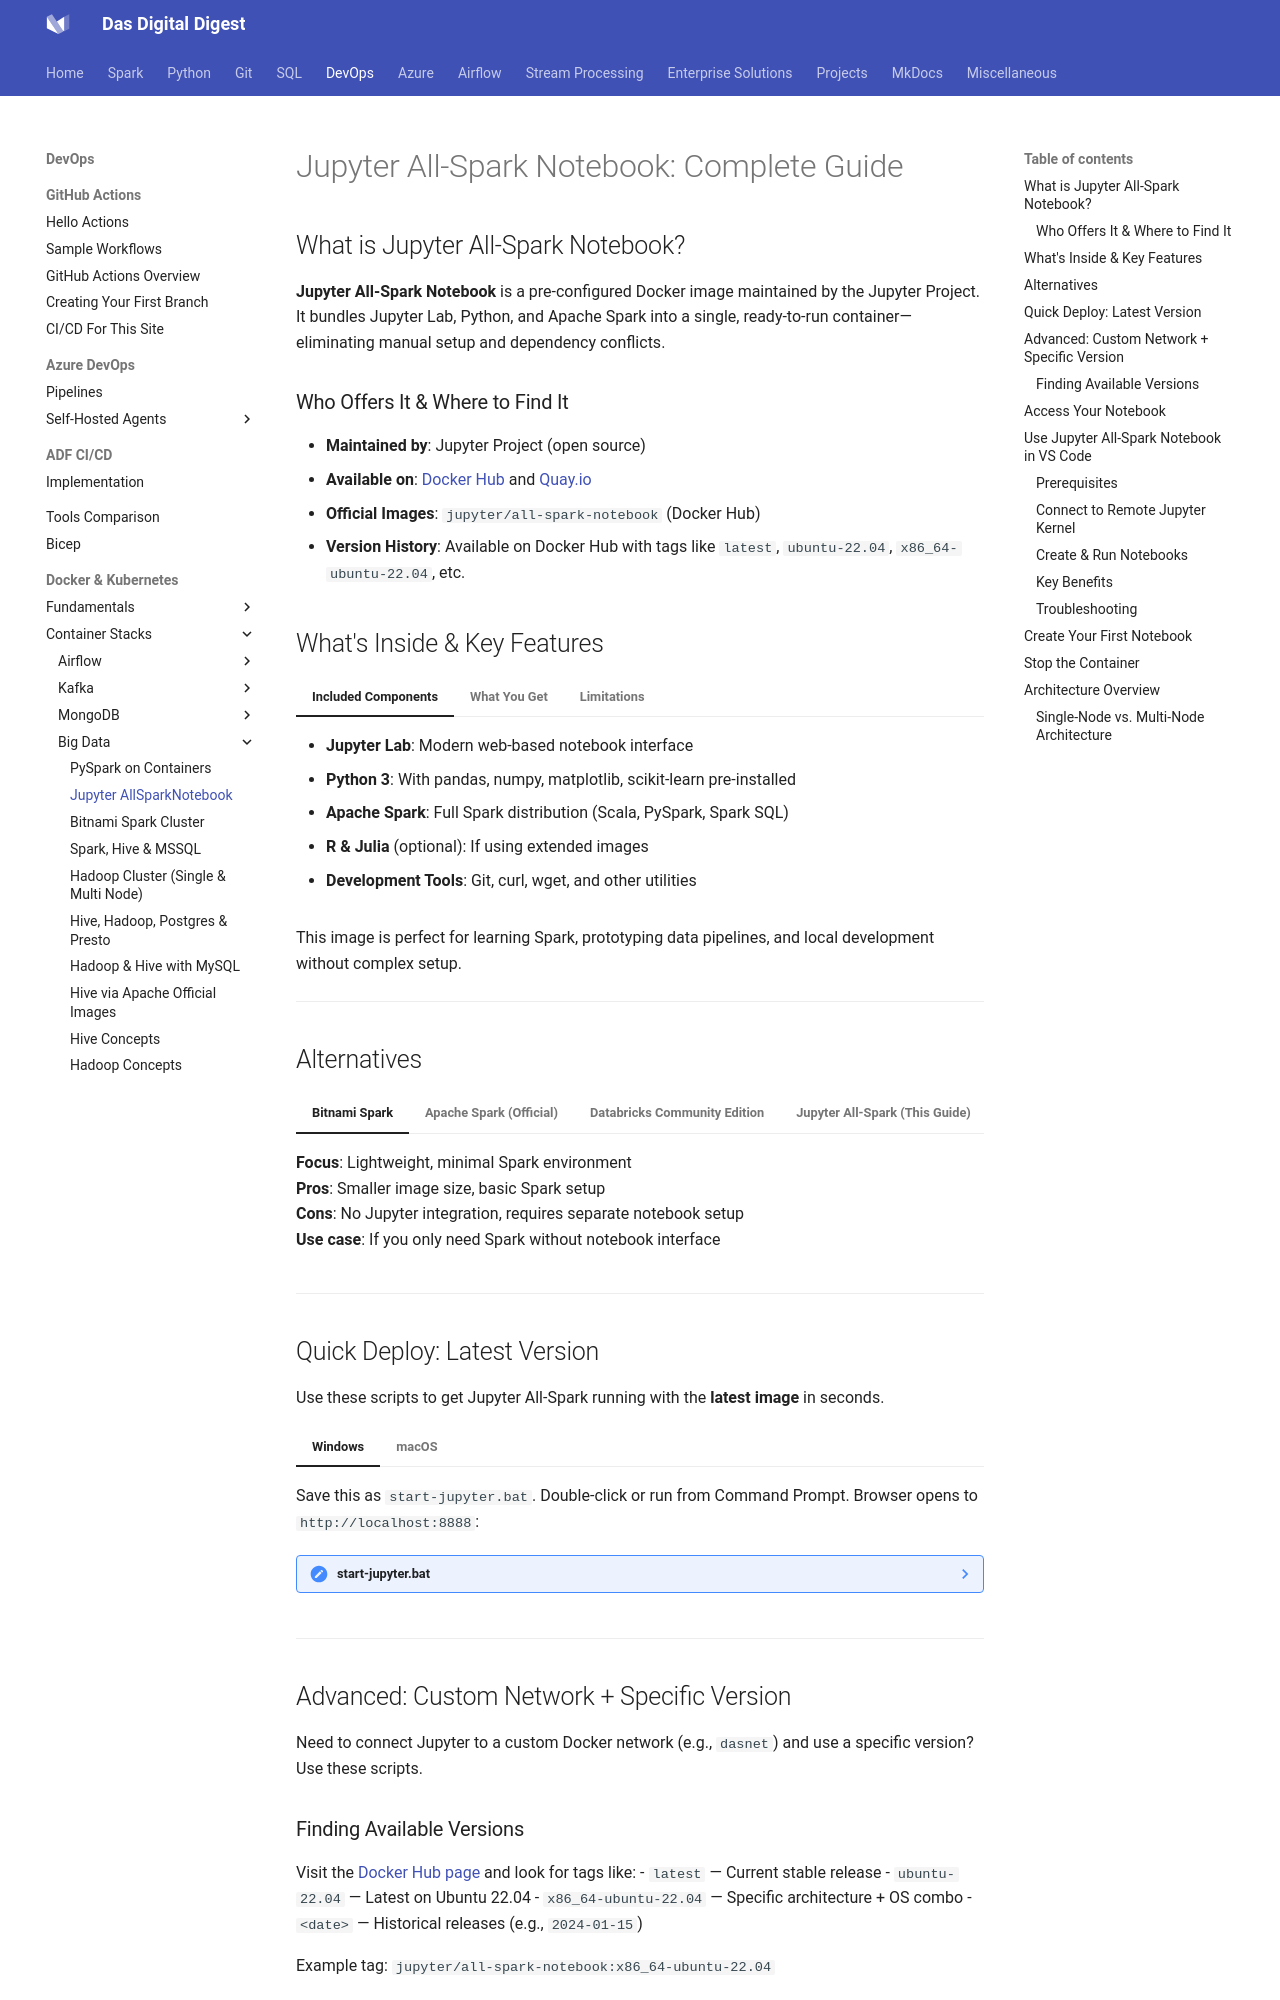

repository: dwdas9/home · page: DevOps/Docker/ContainerStacks/BigDataStack/5_Jupyter_AllSparkNotebook.html · generator: mkdocs

# Jupyter All-Spark Notebook: Complete Guide

## What is Jupyter All-Spark Notebook?

**Jupyter All-Spark Notebook** is a pre-configured Docker image maintained by the Jupyter Project. It bundles Jupyter Lab, Python, and Apache Spark into a single, ready-to-run container—eliminating manual setup and dependency conflicts.

### Who Offers It & Where to Find It

- **Maintained by**: Jupyter Project (open source)
- **Available on**: [Docker Hub](https://hub.docker.com/r/jupyter/all-spark-notebook) and [Quay.io](https://quay.io/repository/jupyter/all-spark-notebook)
- **Official Images**: `jupyter/all-spark-notebook` (Docker Hub)
- **Version History**: Available on Docker Hub with tags like `latest`, `ubuntu-22.04`, `x86_64-ubuntu-22.04`, etc.

## What's Inside & Key Features

=== "Included Components"
    - **Jupyter Lab**: Modern web-based notebook interface
    - **Python 3**: With pandas, numpy, matplotlib, scikit-learn pre-installed
    - **Apache Spark**: Full Spark distribution (Scala, PySpark, Spark SQL)
    - **R & Julia** (optional): If using extended images
    - **Development Tools**: Git, curl, wget, and other utilities

=== "What You Get"
    ✓ Interactive notebook environment for immediate coding  
    ✓ Single-node Spark processing (ideal for prototyping)  
    ✓ Works locally on Windows, Mac, or Linux  
    ✓ Persistent volume for saving notebooks  
    ✓ No manual Spark or Java configuration needed

=== "Limitations"
    ✗ Single-node processing only (not distributed)  
    ✗ Limited to your machine's RAM and CPU  
    ✗ No fault tolerance or high availability  
    ✗ Not suitable for production workloads

This image is perfect for learning Spark, prototyping data pipelines, and local development without complex setup.

---

## Alternatives

=== "Bitnami Spark"
    **Focus**: Lightweight, minimal Spark environment  
    **Pros**: Smaller image size, basic Spark setup  
    **Cons**: No Jupyter integration, requires separate notebook setup  
    **Use case**: If you only need Spark without notebook interface

=== "Apache Spark (Official)"
    **Focus**: Bare Spark distribution  
    **Pros**: Official releases, full control  
    **Cons**: Manual setup required, no notebook interface  
    **Use case**: Production deployments, cluster setups

=== "Databricks Community Edition"
    **Focus**: Cloud-based Spark with notebooks  
    **Pros**: Full notebook experience, collaborative, cloud-native  
    **Cons**: Requires internet, limited free tier  
    **Use case**: Team collaboration, cloud workflows

=== "Jupyter All-Spark (This Guide)"
    **Focus**: Local, all-in-one notebook + Spark  
    **Pros**: Zero setup, works offline, great for learning  
    **Cons**: Single-node only  
    **Use case**: Learning, prototyping, local development

---
